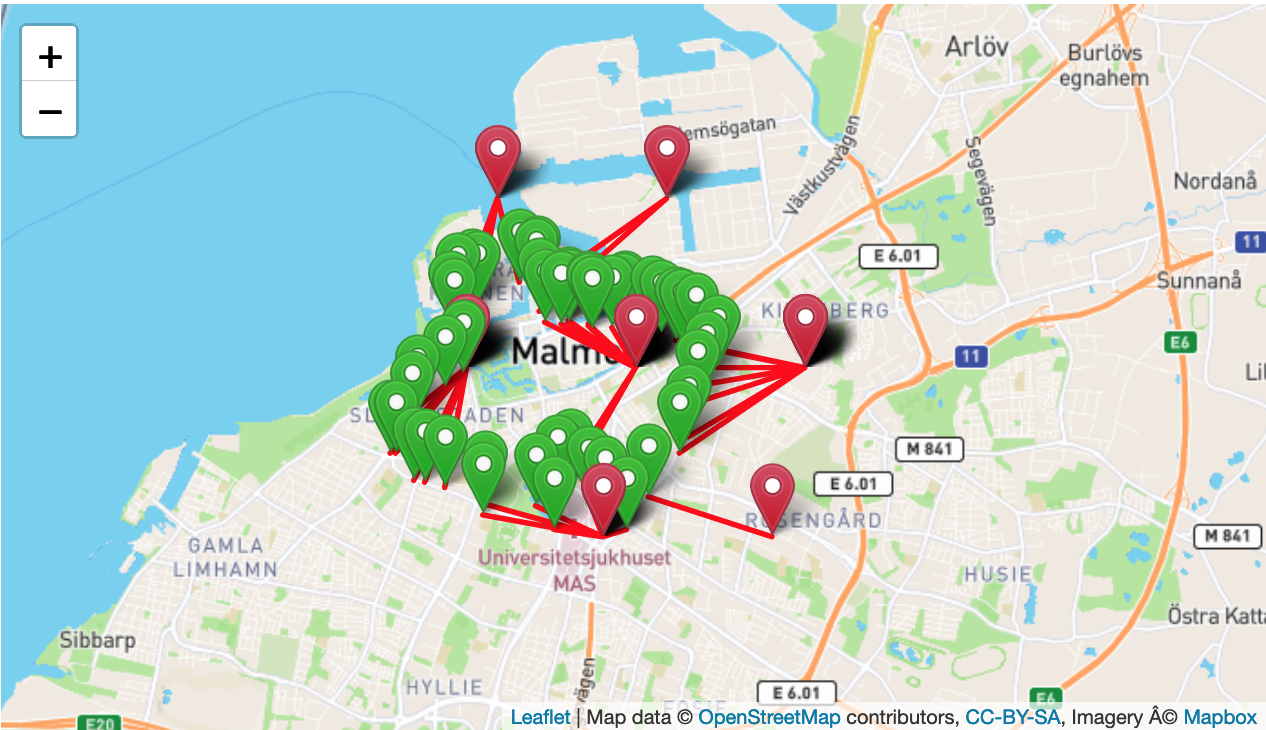

Data behind this chart, as committed beside it:
date, time, lat, lon
2022-07-28, 16:09:45, 55.59, 13.04
2022-07-28, 16:08:45, 55.59, 13.01
2022-07-28, 16:07:45, 55.59, 13.01
2022-07-28, 16:06:45, 55.59, 13.01
2022-07-28, 16:05:45, 55.6, 13.01
2022-07-28, 16:04:45, 55.6, 13.01
2022-07-28, 16:03:45, 55.59, 13.01
2022-07-28, 16:02:45, 55.59, 13.01
2022-07-28, 16:01:45, 55.59, 13.01
2022-07-28, 16:00:46, 55.59, 13.01
2022-07-28, 15:59:45, 55.6, 12.98
2022-07-28, 15:58:46, 55.6, 12.98
2022-07-28, 15:57:45, 55.6, 12.98
2022-07-28, 15:56:45, 55.6, 12.98
2022-07-28, 15:55:45, 55.6, 12.98
2022-07-28, 15:54:45, 55.6, 12.98
2022-07-28, 15:53:45, 55.6, 12.98
2022-07-28, 15:52:45, 55.6, 12.98
2022-07-28, 15:51:45, 55.6, 12.98
2022-07-28, 15:50:45, 55.6, 13.01
2022-07-28, 15:49:45, 55.6, 12.98
2022-07-28, 15:48:45, 55.6, 12.98
2022-07-28, 15:47:45, 55.62, 12.99
2022-07-28, 15:46:45, 55.62, 12.99
2022-07-28, 15:45:45, 55.62, 12.99
2022-07-28, 15:44:45, 55.62, 12.99
2022-07-28, 15:43:45, 55.62, 13.02
2022-07-28, 15:42:45, 55.62, 13.02
2022-07-28, 15:41:45, 55.62, 13.02
2022-07-28, 15:40:45, 55.6, 13.01
2022-07-28, 15:39:45, 55.6, 13.01
2022-07-28, 15:38:45, 55.6, 13.01
2022-07-28, 15:37:45, 55.6, 13.01
2022-07-28, 15:36:45, 55.6, 13.01
2022-07-28, 15:36:42, 55.6, 13.01
2022-07-28, 15:35:42, 55.6, 13.01
2022-07-28, 15:34:42, 55.6, 13.01
2022-07-28, 15:33:42, 55.6, 13.01
2022-07-28, 15:32:41, 55.6, 13.01
2022-07-28, 15:31:41, 55.6, 13.01
2022-07-28, 15:30:41, 55.6, 13.05
2022-07-28, 15:29:42, 55.6, 13.05
2022-07-28, 15:28:42, 55.6, 13.05
2022-07-28, 15:27:42, 55.6, 13.05
2022-07-28, 15:26:42, 55.6, 13.05
2022-07-28, 15:25:42, 55.6, 13.05
2022-07-28, 15:24:42, 55.6, 13.05
2022-07-28, 15:23:41, 55.6, 13.05
2022-07-28, 15:22:42, 55.6, 13.05
2022-07-28, 15:21:41, 55.6, 13.05
2022-07-28, 15:20:41, 55.6, 13.05
